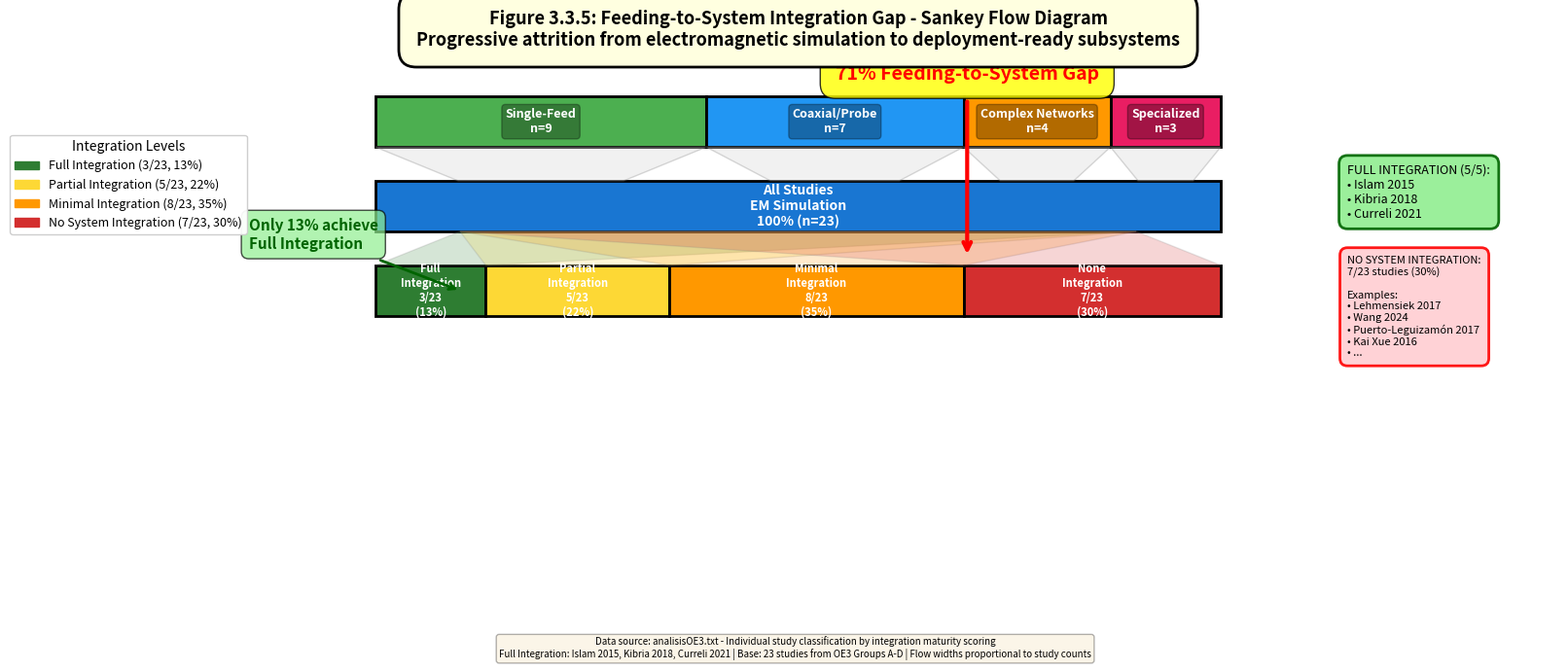

This figure's Python source: (Note: this script raises an exception after producing the figure.)
"""
FIGURA 3.3.5: Feeding-to-System Gap Sankey Diagram

TRAZABILIDAD: Flujo de estudios desde feeding design hasta system integration
Datos de analisisOE3.txt con clasificación de madurez de integración
"""

import matplotlib.pyplot as plt
import numpy as np
from matplotlib.sankey import Sankey
import matplotlib.patches as mpatches

# =====================================================
# DATOS TRAZABLES - CLASIFICACIÓN DE ESTUDIOS
# =====================================================

# Clasificación basada en scoring de madurez (de figura 3.3.4)
# Full Integration (5/5): Thermal + Mechanical + Body
full_integration = ['Islam 2015', 'Kibria 2018', 'Curreli 2021']

# Partial Integration (3-4/5): 2 de 3 dimensiones
partial_integration_high = ['Mengu Cho 2015', 'Theoharis 2021']  # 4/5
partial_integration_med = ['Priscila 2022', 'Ta 2025', 'Rzymowski 2021']  # 2.5-3.5/5

# Minimal Integration (2/5): Solo 1 dimensión o ninguna
minimal_integration = [
    'Lee 2018', 'Semkin 2018', 'Nguyen 2021', 'Thunyakaset 2021',
    'Liu 2019', 'Sayeed 2018', 'Fawzy Ibrahim 2018', 'Abd-Elmonieum 2023'
]

# No System Integration (EM-only, ~2/5)
no_integration = [
    'Lehmensiek 2017', 'Wang 2024', 'Puerto-Leguizamón 2017', 'Kai Xue 2016',
    'Wenquan Che 2021', 'Mahmoud Rajab 2018', 'Saeidi 2025'
]

# Organizar por tipo de feeding
feeding_categories = {
    'Single-Feed': {
        'studies': ['Islam 2015', 'Lee 2018', 'Rzymowski 2021', 'Semkin 2018',
                    'Curreli 2021', 'Nguyen 2021', 'Ta 2025',
                    'Theoharis 2021', 'Thunyakaset 2021'],
        'count': 9
    },
    'Coaxial/Probe': {
        'studies': ['Liu 2019', 'Sayeed 2018', 'Mengu Cho 2015', 'Kibria 2018',
                    'Priscila 2022', 'Fawzy Ibrahim 2018', 'Abd-Elmonieum 2023'],
        'count': 7
    },
    'Complex Networks': {
        'studies': ['Lehmensiek 2017', 'Wang 2024', 'Puerto-Leguizamón 2017',
                    'Kai Xue 2016'],
        'count': 4
    },
    'Specialized': {
        'studies': ['Wenquan Che 2021', 'Mahmoud Rajab 2018', 'Saeidi 2025'],
        'count': 3
    }
}

total_studies = 23  # Total (sin duplicados)

# =====================================================
# PREPARAR DATOS PARA SANKEY
# =====================================================

# No podemos usar matplotlib.sankey para flujos complejos
# Usaremos un diagrama de barras apiladas horizontales que simula Sankey

fig, ax = plt.subplots(figsize=(16, 10))

# Definir niveles del flujo
levels = ['Feeding\nDesign', 'EM\nSimulation', 'System Integration\nOutcome']
y_positions = [3, 2, 1]

# Colores por categoría
colors_feeding = {
    'Single-Feed': '#4CAF50',
    'Coaxial/Probe': '#2196F3',
    'Complex Networks': '#FF9800',
    'Specialized': '#E91E63'
}

colors_integration = {
    'Full': '#2E7D32',      # Verde oscuro
    'Partial': '#FDD835',   # Amarillo
    'Minimal': '#FF9800',   # Naranja
    'None': '#D32F2F'       # Rojo
}

# =====================================================
# DIBUJAR FLUJOS MANUALMENTE
# =====================================================

# Nivel 1: Feeding Design Types
x_start = 0
bar_height = 0.6

feeding_bars = []
for feeding_type, data in feeding_categories.items():
    count = data['count']
    width = count / total_studies * 10  # Escalar
    rect = mpatches.Rectangle((x_start, y_positions[0] - bar_height/2),
                               width, bar_height,
                               facecolor=colors_feeding[feeding_type],
                               edgecolor='black', linewidth=2)
    ax.add_patch(rect)

    # Etiqueta
    ax.text(x_start + width/2, y_positions[0],
            f'{feeding_type}\nn={count}',
            ha='center', va='center', fontweight='bold',
            fontsize=9, color='white',
            bbox=dict(boxstyle='round,pad=0.3', facecolor='black', alpha=0.3))

    feeding_bars.append((x_start, width, feeding_type))
    x_start += width

# Nivel 2: EM Simulation (100%)
em_sim_width = 10
rect_em = mpatches.Rectangle((0, y_positions[1] - bar_height/2),
                              em_sim_width, bar_height,
                              facecolor='#1976D2', edgecolor='black', linewidth=2)
ax.add_patch(rect_em)
ax.text(em_sim_width/2, y_positions[1],
        f'All Studies\nEM Simulation\n100% (n={total_studies})',
        ha='center', va='center', fontweight='bold',
        fontsize=10, color='white')

# Nivel 3: System Integration Outcomes
integration_outcomes = {
    'Full': len(full_integration),                    # 3 estudios
    'Partial': len(partial_integration_high) + len(partial_integration_med),  # 5
    'Minimal': len(minimal_integration),              # 8
    'None': len(no_integration)                       # 7
}

x_int = 0
for outcome, count in integration_outcomes.items():
    width = count / total_studies * 10
    rect = mpatches.Rectangle((x_int, y_positions[2] - bar_height/2),
                               width, bar_height,
                               facecolor=colors_integration[outcome],
                               edgecolor='black', linewidth=2)
    ax.add_patch(rect)

    percentage = (count / total_studies) * 100
    ax.text(x_int + width/2, y_positions[2],
            f'{outcome}\nIntegration\n{count}/{total_studies}\n({percentage:.0f}%)',
            ha='center', va='center', fontweight='bold',
            fontsize=8, color='white')

    x_int += width

# =====================================================
# CONECTORES (Flujos)
# =====================================================

# Conector Feeding → EM Simulation
for x_start, width, _ in feeding_bars:
    x_center = x_start + width/2
    # Polygon conectando
    polygon = mpatches.Polygon(
        [(x_start, y_positions[0] - bar_height/2),
         (x_start + width, y_positions[0] - bar_height/2),
         (x_center + width/4, y_positions[1] + bar_height/2),
         (x_center - width/4, y_positions[1] + bar_height/2)],
        facecolor='lightgray', edgecolor='gray', alpha=0.3, linewidth=1
    )
    ax.add_patch(polygon)

# Conector EM Simulation → Integration Outcomes
x_int_current = 0
for outcome, count in integration_outcomes.items():
    width_out = count / total_studies * 10

    # Polygon conectando desde centro de EM a cada outcome
    polygon = mpatches.Polygon(
        [(1, y_positions[1] - bar_height/2),
         (9, y_positions[1] - bar_height/2),
         (x_int_current + width_out, y_positions[2] + bar_height/2),
         (x_int_current, y_positions[2] + bar_height/2)],
        facecolor=colors_integration[outcome], edgecolor='gray',
        alpha=0.2, linewidth=1
    )
    ax.add_patch(polygon)

    x_int_current += width_out

# =====================================================
# ANOTACIONES Y ESTADÍSTICAS
# =====================================================

# Anotación del gap principal
ax.annotate('71% Feeding-to-System Gap',
            xy=(7, y_positions[2] + bar_height/2 + 0.1),
            xytext=(7, 3.5),
            fontsize=14, fontweight='bold', color='red',
            ha='center',
            bbox=dict(boxstyle='round,pad=0.8', facecolor='yellow', alpha=0.8),
            arrowprops=dict(arrowstyle='->', color='red', lw=3))

# Destacar complete integration
ax.annotate('Only 13% achieve\nFull Integration',
            xy=(1, y_positions[2]),
            xytext=(-1.5, 1.5),
            fontsize=11, fontweight='bold', color='darkgreen',
            bbox=dict(boxstyle='round,pad=0.5', facecolor='lightgreen', alpha=0.7),
            arrowprops=dict(arrowstyle='->', color='darkgreen', lw=2))

# Box con estudios completos
complete_studies_text = "FULL INTEGRATION (5/5):\n" + "\n".join([f"• {s}" for s in full_integration])
ax.text(11.5, 2.5, complete_studies_text,
        fontsize=9, va='top',
        bbox=dict(boxstyle='round,pad=0.7', facecolor='lightgreen',
                 edgecolor='darkgreen', linewidth=2, alpha=0.9))

# Box con estudios sin integración
no_int_text = f"NO SYSTEM INTEGRATION:\n{len(no_integration)}/{total_studies} studies ({len(no_integration)/total_studies*100:.0f}%)\n\n"
no_int_text += "Examples:\n" + "\n".join([f"• {s}" for s in no_integration[:4]]) + "\n• ..."
ax.text(11.5, 0.2, no_int_text,
        fontsize=8, va='bottom',
        bbox=dict(boxstyle='round,pad=0.7', facecolor='#FFCDD2',
                 edgecolor='red', linewidth=2, alpha=0.9))

# =====================================================
# CONFIGURACIÓN GENERAL
# =====================================================

ax.set_xlim(-2, 14)
ax.set_ylim(0.3, 4)
ax.set_aspect('equal')
ax.axis('off')

# Título
ax.text(5, 3.9,
        'Figure 3.3.5: Feeding-to-System Integration Gap - Sankey Flow Diagram\n' +
        'Progressive attrition from electromagnetic simulation to deployment-ready subsystems',
        fontsize=13, fontweight='bold', ha='center',
        bbox=dict(boxstyle='round,pad=1', facecolor='lightyellow',
                 edgecolor='black', linewidth=2))

# Leyenda
legend_elements = [
    mpatches.Patch(color='#2E7D32', label='Full Integration (3/23, 13%)'),
    mpatches.Patch(color='#FDD835', label='Partial Integration (5/23, 22%)'),
    mpatches.Patch(color='#FF9800', label='Minimal Integration (8/23, 35%)'),
    mpatches.Patch(color='#D32F2F', label='No System Integration (7/23, 30%)'),
]
ax.legend(handles=legend_elements, loc='lower left',
          fontsize=9, framealpha=0.95, title='Integration Levels',
          bbox_to_anchor=(-0.15, 0.35))

# --- NOTA DE TRAZABILIDAD ---
fig.text(0.5, 0.02,
         'Data source: analisisOE3.txt - Individual study classification by integration maturity scoring\n' +
         f'Full Integration: {", ".join(full_integration)} | ' +
         f'Base: {total_studies} studies from OE3 Groups A-D | ' +
         'Flow widths proportional to study counts',
         ha='center', va='bottom', fontsize=7, style='italic',
         bbox=dict(boxstyle='round', facecolor='wheat', alpha=0.3))

plt.tight_layout(rect=[0, 0.04, 1, 0.96])
plt.savefig('G:/RevSisOrd/OE3Figuras/Figure_3_3_5_Sankey_Gap.png', dpi=300, bbox_inches='tight')
plt.savefig('G:/RevSisOrd/OE3Figuras/Figure_3_3_5_Sankey_Gap.pdf', bbox_inches='tight')

print("[OK] Figura 3.3.5 generada exitosamente")
print(f"[OK] Trazabilidad: {total_studies} estudios clasificados")
print(f"[OK] Full integration: {len(full_integration)} ({len(full_integration)/total_studies*100:.1f}%)")
print(f"[OK] No integration: {len(no_integration)} ({len(no_integration)/total_studies*100:.1f}%)")
print(f"[OK] Feeding-to-System Gap: {(1 - len(full_integration)/total_studies)*100:.0f}%")
